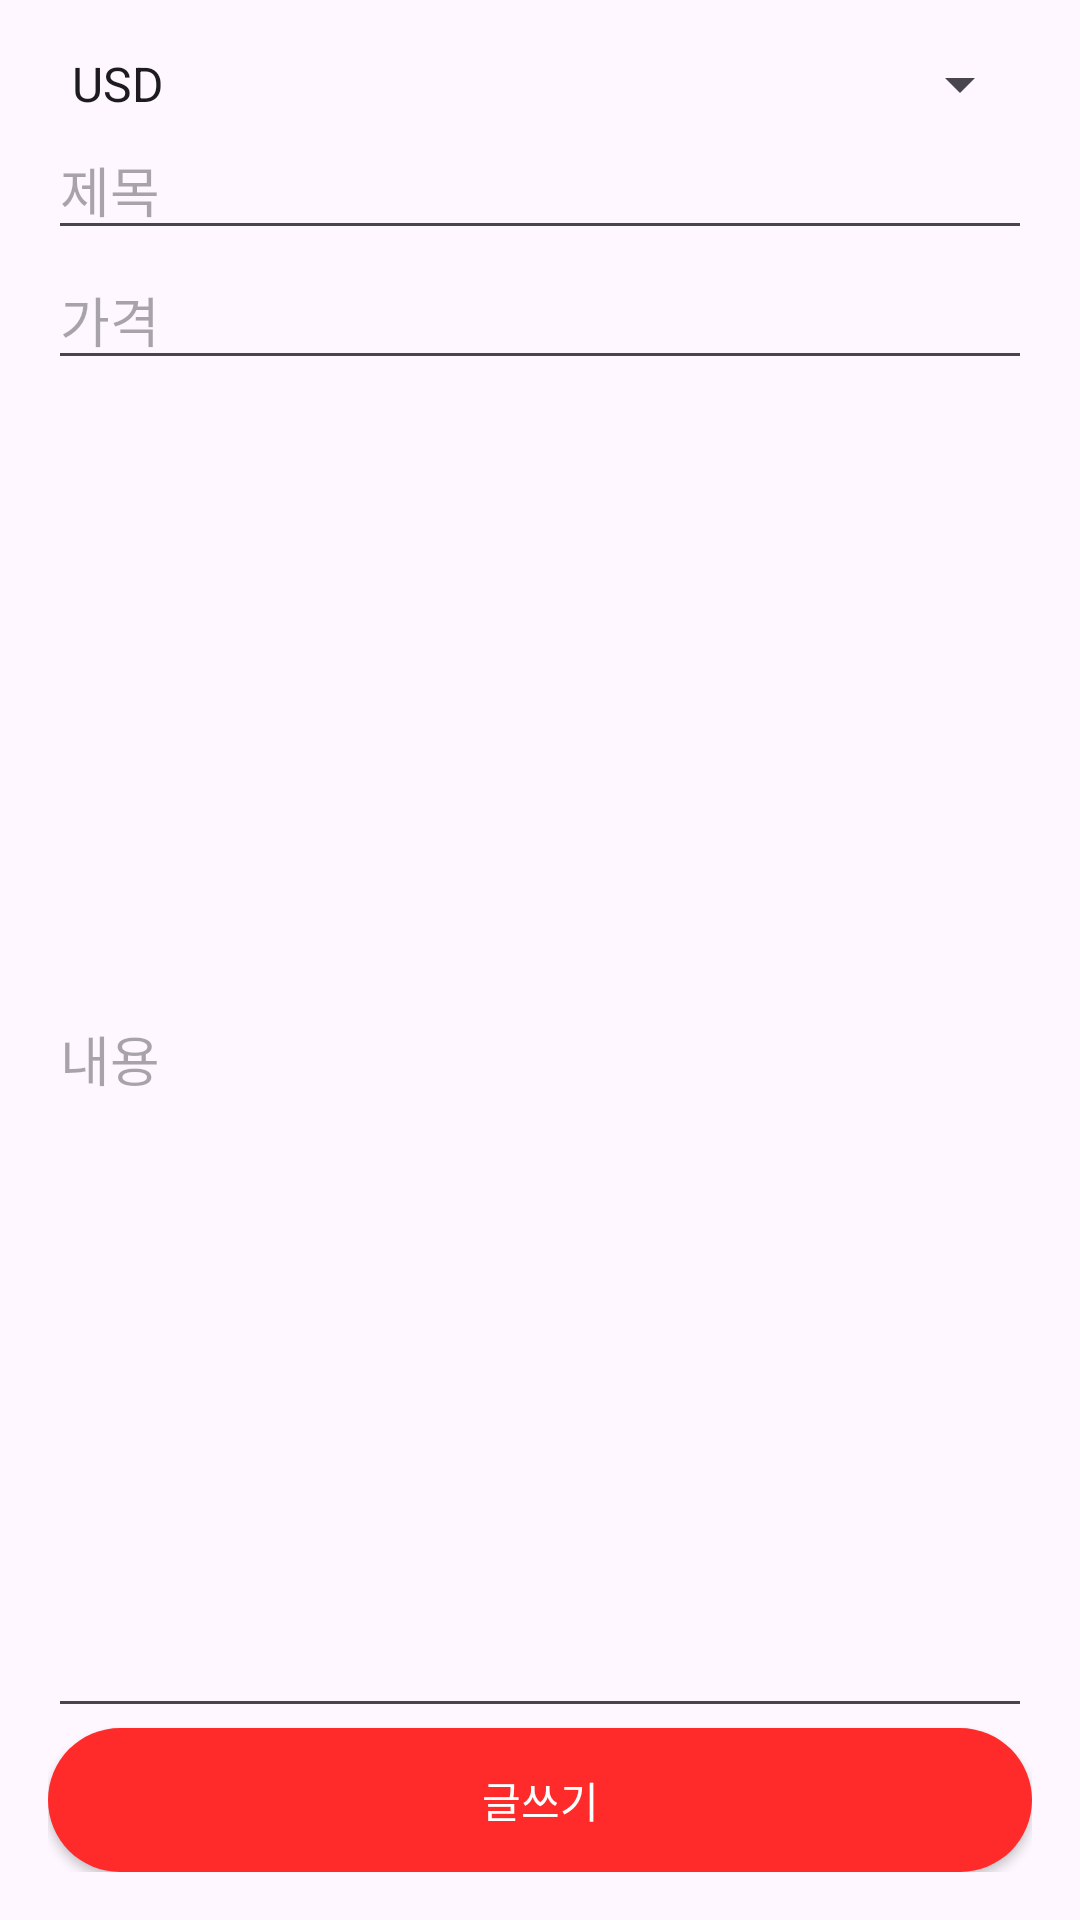

Reconstruct the res/layout file that produces this screen, plus the resources it refers to.
<!-- AndroidManifest.xml: application theme Theme.Money -->
<!-- res/layout/fragment_home.xml -->
<?xml version="1.0" encoding="utf-8"?>
<LinearLayout xmlns:android="http://schemas.android.com/apk/res/android"
    android:layout_width="match_parent"
    android:layout_height="match_parent"
    android:orientation="vertical"
    android:padding="16dp">

    <Spinner
        android:id="@+id/currencySpinner"
        android:layout_width="match_parent"
        android:layout_height="wrap_content"
        android:entries="@array/currency_array" />

    <EditText
        android:id="@+id/postTitleInput"
        android:layout_width="match_parent"
        android:layout_height="wrap_content"
        android:hint="제목" />

    <EditText
        android:id="@+id/priceInput"
        android:layout_width="match_parent"
        android:layout_height="wrap_content"
        android:hint="가격"
        android:inputType="number" />


    <EditText
        android:id="@+id/contentInput"
        android:layout_width="match_parent"
        android:layout_height="wrap_content"
        android:hint="내용"
        android:layout_weight="1" />


    <android.widget.Button
        android:id="@+id/commit"
        android:layout_width="match_parent"
        android:layout_height="wrap_content"
        android:text="글쓰기"
        android:textColor="@color/white"
        android:background="@drawable/ripple_effect1"/>
</LinearLayout>
<!-- resources referenced by this layout -->
<resources>
  <string-array name="currency_array">
          <item>USD</item>
          <item>VND</item>
          <item>CNY</item>
          <item>JPY</item>
      </string-array>
  <color name="white">#FFFFFFFF</color>
  <!-- drawable ripple_effect1 (drawable) -->
  <ripple xmlns:android="http://schemas.android.com/apk/res/android"
      android:color="?attr/colorControlHighlight">
      <item android:id="@android:id/mask">
          <shape android:shape="rectangle">
              <solid android:color="@android:color/white" />
              <corners android:radius="50dp" />
          </shape>
      </item>
      <item>
          <shape android:shape="rectangle">
              <solid android:color="@color/buttonColor" />
              <corners android:radius="50dp" />
          </shape>
      </item>
  </ripple>
  <style name="Theme.Money" parent="Base.Theme.Money" />
  <color name="buttonColor">#FF2A2A</color>
  <style name="Base.Theme.Money" parent="Theme.Material3.DayNight.NoActionBar">
          <item name="android:windowLightStatusBar">false</item>
          <item name="android:statusBarColor">#FF2A2A</item>
          
          
      </style>
</resources>
